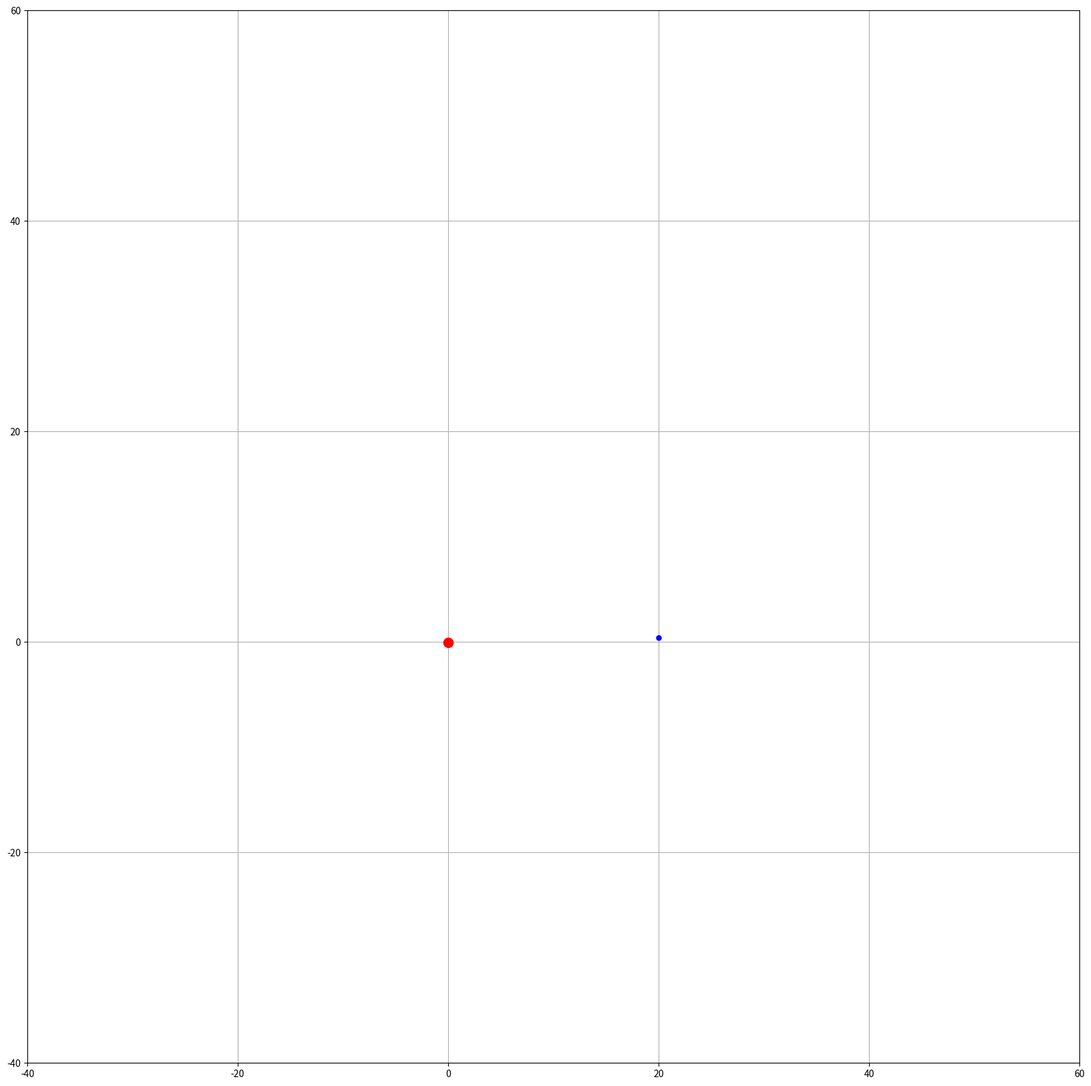

This figure's Python source:
import numpy as np
import matplotlib.pyplot as plt
from matplotlib.animation import FuncAnimation

G = 6.67 * 10**(-11)
m1 = 1 * 10**11
m2 = 10 * 10**11

x01, y01 = 20, 0
x02, y02 = 0, 0

v01x, v01y = 0, 2
v02x, v02y = 0, -0.2

dt = 0.1

r1 = np.array([x01, y01], dtype=float)
r2 = np.array([x02, y02], dtype=float)
v1 = np.array([v01x, v01y], dtype=float)
v2 = np.array([v02x, v02y], dtype=float)

hist1 = []
hist2 = []

fig, ax = plt.subplots(figsize=(20, 20))
ax.set_xlim(-40, 60)
ax.set_ylim(-40, 60)
ax.set_aspect('equal')
ax.grid(True)

point1, = ax.plot([], [], 'bo', markersize=10 if m1 > m2 else 5)
point2, = ax.plot([], [], 'ro', markersize=10 if m2 > m1 else 5)
line1, = ax.plot([], [], 'b-', alpha=0.3)
line2, = ax.plot([], [], 'r-', alpha=0.3)

def update(frame):
    global r1, r2, v1, v2
    
    dr = r2 - r1
    dist = np.linalg.norm(dr) 
    
    if dist < 0.2:
        return point1, point2, line1, line2

    f_mag = G * m1 * m2 / dist**2
    f_vec = f_mag * (dr / dist)
    
    a1 = f_vec / m1
    a2 = -f_vec / m2
    
    r1 += v1 * dt
    r2 += v2 * dt
    
    v1 += a1 * dt
    v2 += a2 * dt
    
    hist1.append(r1.copy())
    hist2.append(r2.copy())
    
    h1 = np.array(hist1)
    h2 = np.array(hist2)
    
    point1.set_data([r1[0]], [r1[1]])
    point2.set_data([r2[0]], [r2[1]])
    line1.set_data(h1[:, 0], h1[:, 1])
    line2.set_data(h2[:, 0], h2[:, 1])
    
    # point1.set_data([r1[0] - r2[0]], [r1[1] - r2[1]])
    # point2.set_data([0], [0])
    # line1.set_data(h1[:, 0] - r2[0], h1[:, 1] - r2[1])
    # line2.set_data(h2[:, 0] - r2[0], h2[:, 1] - r2[1])
    
    return point1, point2, line1, line2

ani = FuncAnimation(fig, update, frames=1000, interval=10, blit=True)
plt.show()
